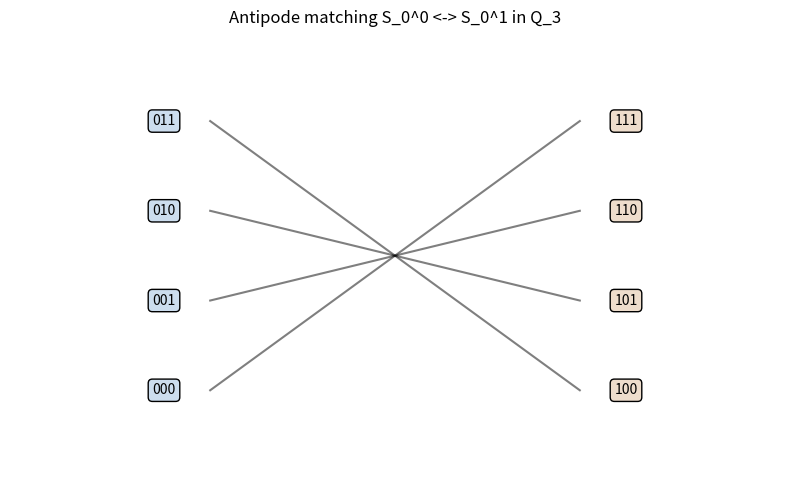

Write Python code to recreate this figure.
"""Visualization: opposite semicubes of Q_3 and the antipode matching between them."""
import matplotlib.pyplot as plt
from itertools import product

def main() -> None:
    n = 3
    verts = [tuple(b) for b in product((0, 1), repeat=n)]
    i = 0  # slice along coordinate 0
    left = [v for v in verts if v[i] == 0]
    right = [v for v in verts if v[i] == 1]
    fig, ax = plt.subplots(figsize=(8, 5))
    for k, v in enumerate(left):
        ax.text(0, k, "".join(map(str, v)), ha="center", va="center",
                bbox=dict(boxstyle="round", fc="#cde"))
    for k, v in enumerate(right):
        ax.text(3, k, "".join(map(str, v)), ha="center", va="center",
                bbox=dict(boxstyle="round", fc="#edc"))
    for k, v in enumerate(left):
        av = tuple(1 - b for b in v)
        j = right.index(av)
        ax.plot([0.3, 2.7], [k, j], "k-", alpha=0.5)
    ax.set_xlim(-1, 4); ax.set_ylim(-1, len(left))
    ax.set_title("Antipode matching S_0^0 <-> S_0^1 in Q_3")
    ax.axis("off")
    plt.tight_layout(); plt.savefig("semicube_matching.png", dpi=140)
    print("saved semicube_matching.png")

if __name__ == "__main__":
    main()
